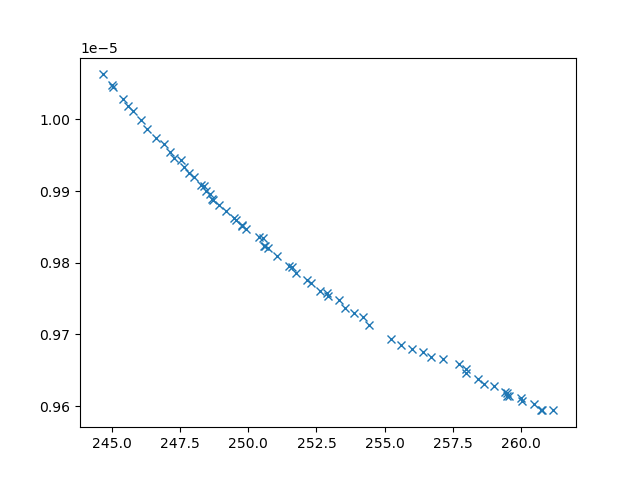

The table this chart was drawn from, first rows:
xline_all_values, yline_all_values, X_all_values, obj1, obj2, obj3, inc
249.9, 9.847458677219015e-06, [np.float64(3.4056563463993257), np.floa…, 249.9, 9.847458677219015e-06, 5111513, 0
254.4, 9.713230304643923e-06, [np.float64(3.7303984243549135), np.floa…, 254.4, 9.713230304643923e-06, 3597259, 0
244.7, 1.006289685098047e-05, [np.float64(1.8224543197100869), np.floa…, 244.7, 1.006289685098047e-05, 23000763, 0
248, 9.919628444491021e-06, [np.float64(3.0393159841349053), np.floa…, 248, 9.919628444491021e-06, 7634026, 0
245.4, 1.0028802290072233e-05, [np.float64(1.4948234881879552), np.floa…, 245.4, 1.0028802290072233e-05, 21383628, 0
246.3, 9.986563783403108e-06, [np.float64(3.0823527375621387), np.floa…, 246.3, 9.986563783403108e-06, 23456658, 0
260, 9.607649947221864e-06, [np.float64(1.069891718978378), np.float…, 260, 9.607649947221864e-06, 3585349, 0
246.6, 9.974552378099715e-06, [np.float64(2.157813798066203), np.float…, 246.6, 9.974552378099715e-06, 21428429, 0
246.1, 9.999596751211624e-06, [np.float64(2.3880592837678005), np.floa…, 246.1, 9.999596751211624e-06, 23120883, 0
251.8, 9.786003424328344e-06, [np.float64(4.391309650254703), np.float…, 251.8, 9.786003424328344e-06, 4038882, 0
253.9, 9.730315803165462e-06, [np.float64(5.257035923441086), np.float…, 253.9, 9.730315803165462e-06, 4178914, 0
249.2, 9.872001860375812e-06, [np.float64(3.170726526505982), np.float…, 249.2, 9.872001860375812e-06, 5114853, 0
251.1, 9.809034986439981e-06, [np.float64(4.089602716531115), np.float…, 251.1, 9.809034986439981e-06, 4359494, 0
252.9, 9.75327352674343e-06, [np.float64(5.111083262741243), np.float…, 252.9, 9.75327352674343e-06, 4153174, 0
246.9, 9.96617942777778e-06, [np.float64(2.7498982140089234), np.floa…, 246.9, 9.96617942777778e-06, 17119251, 0
255.6, 9.685698532966496e-06, [np.float64(5.1722986797064685), np.floa…, 255.6, 9.685698532966496e-06, 3722414, 0
253.3, 9.748025777944743e-06, [np.float64(4.629106789279694), np.float…, 253.3, 9.748025777944743e-06, 4025454, 0
248.5, 9.90077062729959e-06, [np.float64(3.1790328274617465), np.floa…, 248.5, 9.90077062729959e-06, 6512573, 0
258.4, 9.637911588040018e-06, [np.float64(3.110234896223073), np.float…, 258.4, 9.637911588040018e-06, 3676251, 0
257.1, 9.665918545678785e-06, [np.float64(4.990387060939083), np.float…, 257.1, 9.665918545678785e-06, 3742861, 0
245.8, 1.0011573573092945e-05, [np.float64(1.7563356724752464), np.floa…, 245.8, 1.0011573573092945e-05, 21474289, 0
260.7, 9.594452879132553e-06, [0.1, np.float64(9.523953554557377), np.…, 260.7, 9.594452879132553e-06, 3513441, 0
247.6, 9.934257728746299e-06, [np.float64(2.947833634328323), np.float…, 247.6, 9.934257728746299e-06, 9042303, 0
248.3, 9.908934882328972e-06, [np.float64(3.0561564467178526), np.floa…, 248.3, 9.908934882328972e-06, 6832957, 0
248.7, 9.888158234788334e-06, [np.float64(3.05233352440046), np.float6…, 248.7, 9.888158234788334e-06, 5668400, 0
256.4, 9.67543958735985e-06, [np.float64(5.290400966339105), np.float…, 256.4, 9.67543958735985e-06, 3774158, 0
256, 9.679737328881758e-06, [np.float64(5.066097320700065), np.float…, 256, 9.679737328881758e-06, 3896595, 0
253.6, 9.737485948870507e-06, [np.float64(5.203695353305033), np.float…, 253.6, 9.737485948870507e-06, 4177918, 0
245.1, 1.00455461316096e-05, [np.float64(1.8192589425753607), np.floa…, 245.1, 1.00455461316096e-05, 19029197, 0
252.1, 9.776188657962251e-06, [np.float64(4.4628164876643215), np.floa…, 252.1, 9.776188657962251e-06, 4004335, 0
260, 9.61175245006046e-06, [np.float64(1.391577630274293), np.float…, 260, 9.61175245006046e-06, 3598238, 0
255.2, 9.692913797661078e-06, [np.float64(4.217173768035644), 10, np.f…, 255.2, 9.692913797661078e-06, 3492379, 0
258, 9.64544154940735e-06, [np.float64(3.540362230225217), np.float…, 258, 9.64544154940735e-06, 3696295, 0
247.2, 9.954598142593664e-06, [np.float64(2.7323270640292106), np.floa…, 247.2, 9.954598142593664e-06, 11230561, 0
259.4, 9.61969162583421e-06, [np.float64(1.8823158295503575), np.floa…, 259.4, 9.61969162583421e-06, 3631716, 0
248.9, 9.881141987859913e-06, [np.float64(3.0855260013758476), np.floa…, 248.9, 9.881141987859913e-06, 5661415, 0
256.7, 9.66823400330707e-06, [np.float64(4.820066294039884), np.float…, 256.7, 9.66823400330707e-06, 3755078, 0
245, 1.0048390033047864e-05, [np.float64(1.6704767145384622), 0.1, 10…, 245, 1.0048390033047864e-05, 23443796, 0
250.7, 9.820579848849843e-06, [np.float64(4.68713109724984), np.float6…, 250.7, 9.820579848849843e-06, 4837120, 0
245.6, 1.0019434923658276e-05, [np.float64(2.104874350623753), np.float…, 245.6, 1.0019434923658276e-05, 17505154, 0
249.5, 9.859856666948169e-06, [np.float64(3.4062892432305953), np.floa…, 249.5, 9.859856666948169e-06, 5211834, 0
247.3, 9.946327900623872e-06, [np.float64(2.401727240175298), np.float…, 247.3, 9.946327900623872e-06, 7064896, 0
258.6, 9.630260254062624e-06, [np.float64(2.4444491852200443), np.floa…, 258.6, 9.630260254062624e-06, 3668945, 0
250.6, 9.823707868531698e-06, [np.float64(3.6532031536588967), np.floa…, 250.6, 9.823707868531698e-06, 4607901, 0
257.7, 9.65884780193949e-06, [np.float64(4.692710356710606), np.float…, 257.7, 9.65884780193949e-06, 3725945, 0
259, 9.628509427026794e-06, [np.float64(2.5268882026513673), np.floa…, 259, 9.628509427026794e-06, 3652497, 0
249.5, 9.861811731449241e-06, [np.float64(3.3865605781530994), np.floa…, 249.5, 9.861811731449241e-06, 5221366, 0
250.5, 9.834070479587164e-06, [np.float64(4.071878276067206), np.float…, 250.5, 9.834070479587164e-06, 5485498, 0
248.6, 9.895825220159234e-06, [np.float64(3.1544290112650173), np.floa…, 248.6, 9.895825220159234e-06, 6247771, 0
247.8, 9.92481633317444e-06, [np.float64(2.7265492020147297), np.floa…, 247.8, 9.92481633317444e-06, 8057566, 0
248.4, 9.907716085934346e-06, [np.float64(3.321569130568946), np.float…, 248.4, 9.907716085934346e-06, 7620365, 0
251.6, 9.793615167707587e-06, [np.float64(4.813182207016244), np.float…, 251.6, 9.793615167707587e-06, 4581159, 0
252.6, 9.760982935714387e-06, [np.float64(4.963127610456663), np.float…, 252.6, 9.760982935714387e-06, 3866293, 0
250.6, 9.824024821880689e-06, [np.float64(3.7439910462079347), np.floa…, 250.6, 9.824024821880689e-06, 4566369, 0
252.9, 9.75732571777204e-06, [np.float64(4.500094736135997), np.float…, 252.9, 9.75732571777204e-06, 4045743, 0
259.5, 9.613695613767387e-06, [np.float64(1.3977067898931383), np.floa…, 259.5, 9.613695613767387e-06, 3618259, 0
259.5, 9.617593063754966e-06, [np.float64(1.7710873818037314), np.floa…, 259.5, 9.617593063754966e-06, 3621723, 0
249.8, 9.851257574209338e-06, [np.float64(3.458296996258757), np.float…, 249.8, 9.851257574209338e-06, 4990002, 0
261.2, 9.593933845730451e-06, [0.1, np.float64(9.868357311164594), np.…, 261.2, 9.593933845730451e-06, 3500164, 0
260.5, 9.602574356420877e-06, [np.float64(1.0048928758479523), np.floa…, 260.5, 9.602574356420877e-06, 3484033, 0
... 10 more rows
